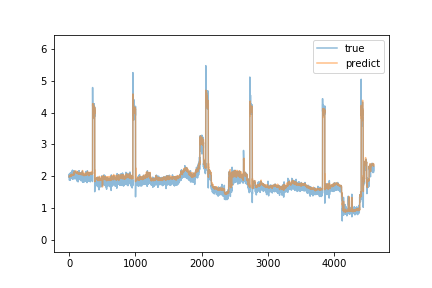

Data behind this chart, as committed beside it:
true, predict
1.97, 1.984
2.02, 1.992
2.07, 2.008
2.01, 2.014
1.87, 2.019
1.96, 1.996
2.01, 2
2.06, 1.987
1.96, 2.008
1.93, 2.001
1.98, 1.986
2.09, 2.004
1.94, 2.009
1.93, 2.003
2.06, 2.016
2.03, 2.017
1.87, 2.006
2.0, 2.013
1.97, 2.007
1.95, 2.002
2.09, 2.004
2.04, 2.032
1.96, 2.023
1.94, 1.996
2.05, 1.993
2.03, 2.007
2.09, 2.004
2.03, 2.015
2.05, 2.022
2.06, 2.005
2.12, 2.016
2.1, 2.022
2.04, 2.05
2.09, 2.045
2.06, 2.041
1.96, 2.043
1.97, 2.034
2.07, 2.054
2.01, 2.051
1.96, 2.033
2.05, 2.031
2.15, 2.049
2.05, 2.05
2.0, 2.05
1.92, 2.02
2.04, 2.035
2.12, 2.05
2.03, 2.051
2.01, 2.041
2.19, 2.048
2.05, 2.036
1.97, 2.03
2.0, 2.026
2.15, 2.042
1.98, 2.042
1.9, 2.038
2.07, 2.035
2.05, 2.041
1.98, 2.052
2.04, 2.042
... 4,535 more rows
